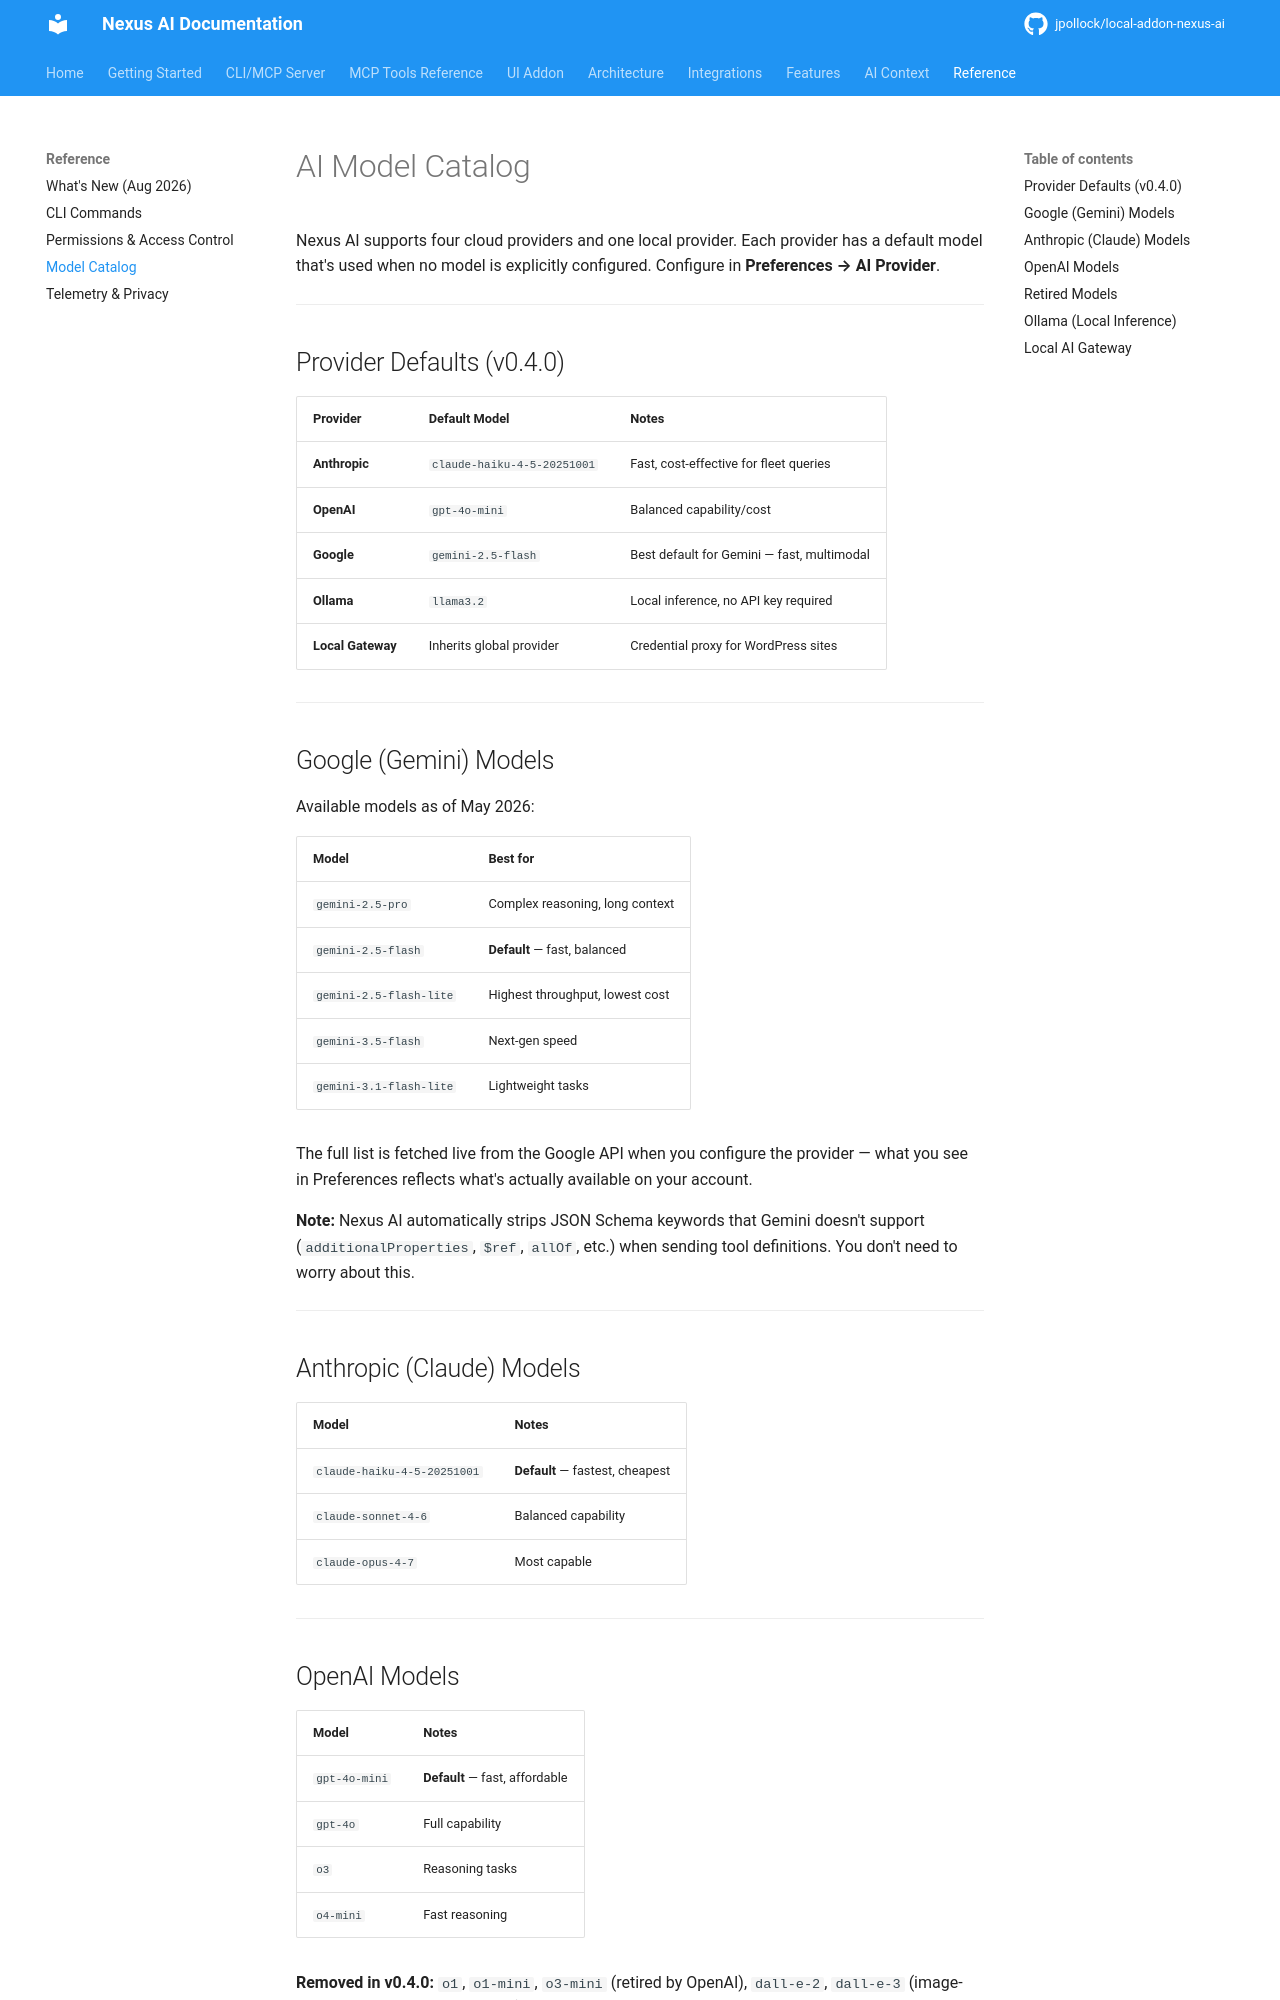

repository: jpollock/local-addon-nexus-ai · page: reference/model-catalog/index.html · generator: mkdocs

---
title: AI Model Catalog
description: Available AI models by provider and their defaults in Nexus AI v0.4.0
keywords: [models, gemini, claude, openai, ollama, AI provider, configuration]
---

# AI Model Catalog

Nexus AI supports four cloud providers and one local provider. Each provider has a default model that's used when no model is explicitly configured. Configure in **Preferences → AI Provider**.

---

## Provider Defaults (v0.4.0)

| Provider | Default Model | Notes |
|---|---|---|
| **Anthropic** | `claude-haiku-4-5-20251001` | Fast, cost-effective for fleet queries |
| **OpenAI** | `gpt-4o-mini` | Balanced capability/cost |
| **Google** | `gemini-2.5-flash` | Best default for Gemini — fast, multimodal |
| **Ollama** | `llama3.2` | Local inference, no API key required |
| **Local Gateway** | Inherits global provider | Credential proxy for WordPress sites |

---

## Google (Gemini) Models

Available models as of May 2026:

| Model | Best for |
|---|---|
| `gemini-2.5-pro` | Complex reasoning, long context |
| `gemini-2.5-flash` | **Default** — fast, balanced |
| `gemini-2.5-flash-lite` | Highest throughput, lowest cost |
| `gemini-3.5-flash` | Next-gen speed |
| `gemini-3.1-flash-lite` | Lightweight tasks |

The full list is fetched live from the Google API when you configure the provider — what you see in Preferences reflects what's actually available on your account.

**Note:** Nexus AI automatically strips JSON Schema keywords that Gemini doesn't support (`additionalProperties`, `$ref`, `allOf`, etc.) when sending tool definitions. You don't need to worry about this.

---

## Anthropic (Claude) Models

| Model | Notes |
|---|---|
| `claude-haiku-4-5-20251001` | **Default** — fastest, cheapest |
| `claude-sonnet-4-6` | Balanced capability |
| `claude-opus-4-7` | Most capable |

---

## OpenAI Models

| Model | Notes |
|---|---|
| `gpt-4o-mini` | **Default** — fast, affordable |
| `gpt-4o` | Full capability |
| `o3` | Reasoning tasks |
| `o4-mini` | Fast reasoning |

**Removed in v0.4.0:** `o1`, `o1-mini`, `o3-mini` (retired by OpenAI), `dall-e-2`, `dall-e-3` (image-only, not applicable to text chat).

---
